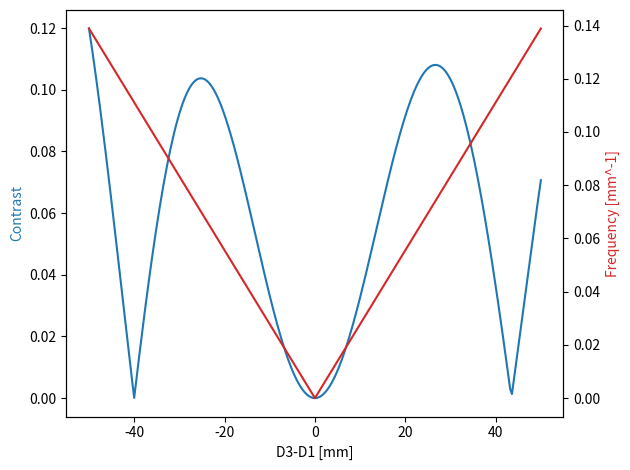

Reproduce this figure in Python.
# 3PGMI - theoretical frequency and contrast of moire fringes
# Using expression from Miao 2016

import numpy as np
import matplotlib.pyplot as plt

# Setup params

wvl = 1.55e-6

P = 180e-6
f1 = f2 = f3 = 1/P

# L1 = distance from point source to first grating
L1 = 75e-3 + 32e-2
D1 = 30e-2
L = 2

'''
    Fourier series coeffs for binary phase grating
    (exponential series)
    
    Parameters:
        - n (int): order of coeff
        - phi (double): phase shift
        - f (double): duty cycle. By default 0.5.
'''
def phaseGrCoeffs(n, phi, f=0.5):
    if n == 0:
        return 1 - f + f*np.exp(-1j*phi)
    else:
        return (np.exp(-1j*phi)-1)/(n*np.pi)*np.sin(n*np.pi*f)
        

# values for D3 - D1
dvals = np.linspace(-5e-2, 5e-2, 251)

freq = []
cont = []

for D in dvals:
    
    D3 = D + D1
    L3 = L - (L1 + D1 + D3)
    
    # fd = 1/Pd
    fd = abs(((f3-f2)*(L-L3)+(f1-f2)*L1-f2*(D1-D3))/L)
    freq.append(fd)
    
    B1 = phaseGrCoeffs(1, np.pi)
    Bm1 = phaseGrCoeffs(-1, np.pi)
    X2 = B1*np.conj(Bm1)
    
    delta1 = wvl*f1*L1/L*((f1-f2)*(L-L1)+(f3-f2)*L3-f2*(D3-D1))
    delta3 = wvl*f3*L3/L*((f3-f2)*(L-L3)+(f1-f2)*L1-f2*(D1-D3))
    
    # Ambiguity functions.
    # Only orders m=-1 and m=1 are different than 0
    X1 = 0
    X3 = 0
    for m in range(-1,1):
        Am = phaseGrCoeffs(m, np.pi/2)
        Am1 = phaseGrCoeffs(m+1, np.pi/2)
        X1 += Am*np.conj(Am1)*np.exp(1j*2*np.pi*(m+1/2)*delta1)
        X3 += Am*np.conj(Am1)*np.exp(1j*2*np.pi*(m+1/2)*delta3)
        
    cont.append(np.abs(X1)*np.abs(X2)*np.abs(X3))
    
freq = np.asarray(freq)
cont = np.asarray(cont)

fig, ax1 = plt.subplots()

color = 'tab:blue'
ax1.set_xlabel('D3-D1 [mm]')
ax1.set_ylabel('Contrast', color=color)
ax1.plot(dvals*1e3, cont, color=color)

ax2 = ax1.twinx()

color = 'tab:red'
ax2.set_ylabel('Frequency [mm^-1]', color=color)
ax2.plot(dvals*1e3, freq*1e-3, color=color)

fig.tight_layout()
plt.show()
